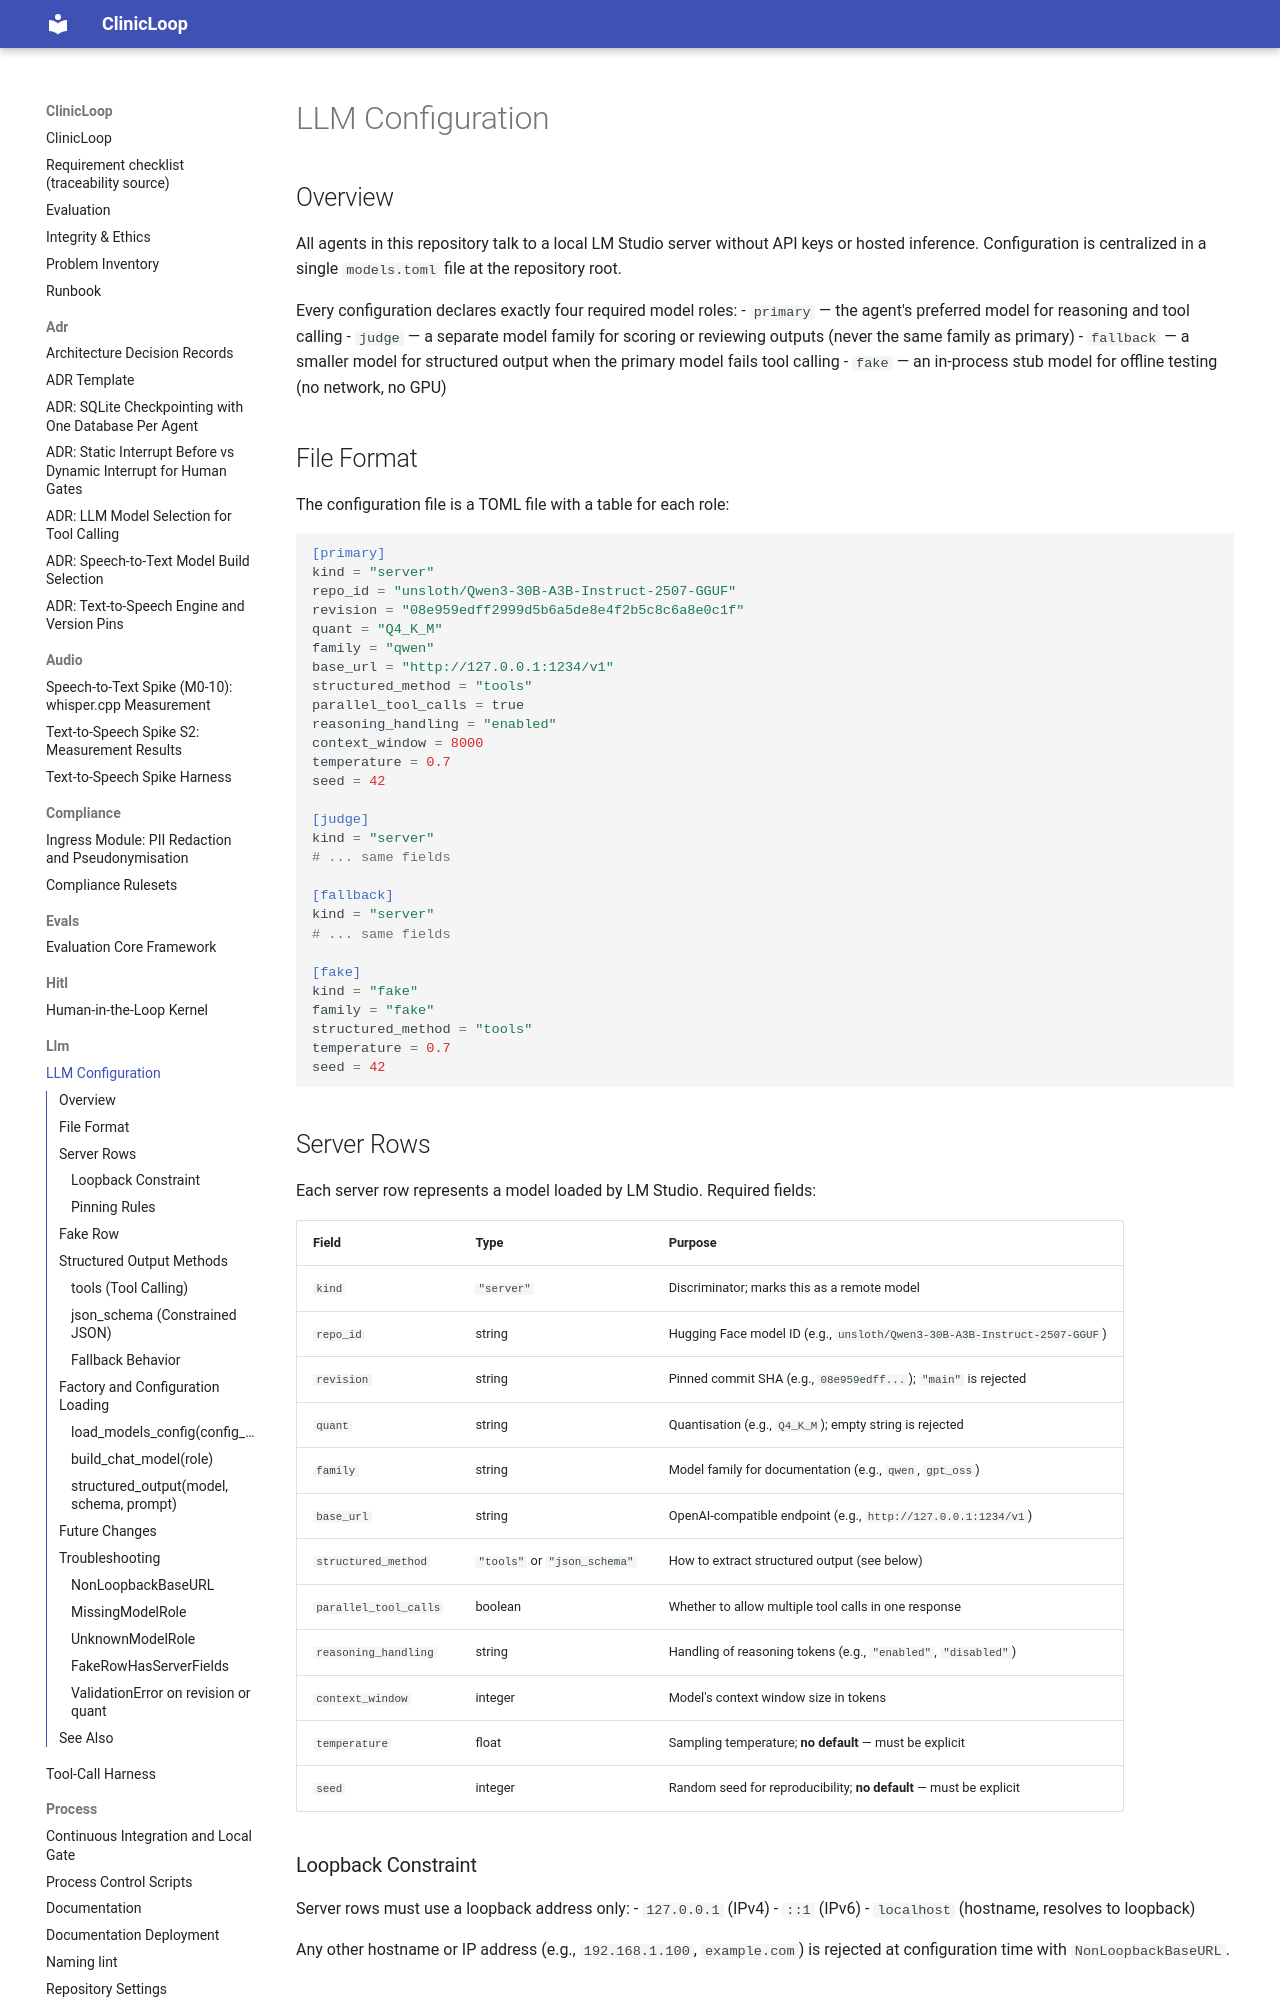

repository: NicholasMorris/clinic-loop · page: llm/configuration/index.html · generator: mkdocs

# LLM Configuration

## Overview

All agents in this repository talk to a local LM Studio server without API keys or hosted inference. Configuration is centralized in a single `models.toml` file at the repository root.

Every configuration declares exactly four required model roles:
- `primary` — the agent's preferred model for reasoning and tool calling
- `judge` — a separate model family for scoring or reviewing outputs (never the same family as primary)
- `fallback` — a smaller model for structured output when the primary model fails tool calling
- `fake` — an in-process stub model for offline testing (no network, no GPU)

## File Format

The configuration file is a TOML file with a table for each role:

```toml
[primary]
kind = "server"
repo_id = "unsloth/Qwen3-30B-A3B-Instruct-2507-GGUF"
revision = "08e959edff2999d5b6a5de8e4f2b5c8c6a8e0c1f"
quant = "Q4_K_M"
family = "qwen"
base_url = "http://127.0.0.1:1234/v1"
structured_method = "tools"
parallel_tool_calls = true
reasoning_handling = "enabled"
context_window = 8000
temperature = 0.7
seed = 42

[judge]
kind = "server"
# ... same fields

[fallback]
kind = "server"
# ... same fields

[fake]
kind = "fake"
family = "fake"
structured_method = "tools"
temperature = 0.7
seed = 42
```

## Server Rows

Each server row represents a model loaded by LM Studio. Required fields:

| Field | Type | Purpose |
|-------|------|---------|
| `kind` | `"server"` | Discriminator; marks this as a remote model |
| `repo_id` | string | Hugging Face model ID (e.g., `unsloth/Qwen3-30B-A3B-Instruct-2507-GGUF`) |
| `revision` | string | Pinned commit SHA (e.g., `08e959edff...`); `"main"` is rejected |
| `quant` | string | Quantisation (e.g., `Q4_K_M`); empty string is rejected |
| `family` | string | Model family for documentation (e.g., `qwen`, `gpt_oss`) |
| `base_url` | string | OpenAI-compatible endpoint (e.g., `http://127.0.0.1:1234/v1`) |
| `structured_method` | `"tools"` or `"json_schema"` | How to extract structured output (see below) |
| `parallel_tool_calls` | boolean | Whether to allow multiple tool calls in one response |
| `reasoning_handling` | string | Handling of reasoning tokens (e.g., `"enabled"`, `"disabled"`) |
| `context_window` | integer | Model's context window size in tokens |
| `temperature` | float | Sampling temperature; **no default** — must be explicit |
| `seed` | integer | Random seed for reproducibility; **no default** — must be explicit |

### Loopback Constraint

Server rows must use a loopback address only:
- `127.0.0.1` (IPv4)
- `::1` (IPv6)
- `localhost` (hostname, resolves to loopback)

Any other hostname or IP address (e.g., `192.168.1.100`, `example.com`) is rejected at configuration time with `NonLoopbackBaseURL`.

### Pinning Rules

- **revision**: Must be a commit SHA, not a branch name like `main`. Pinning ensures reproducibility.
- **quant**: Must not be empty. The quantisation format (e.g., `Q4_K_M`, `Q6_K`) must be specified.
